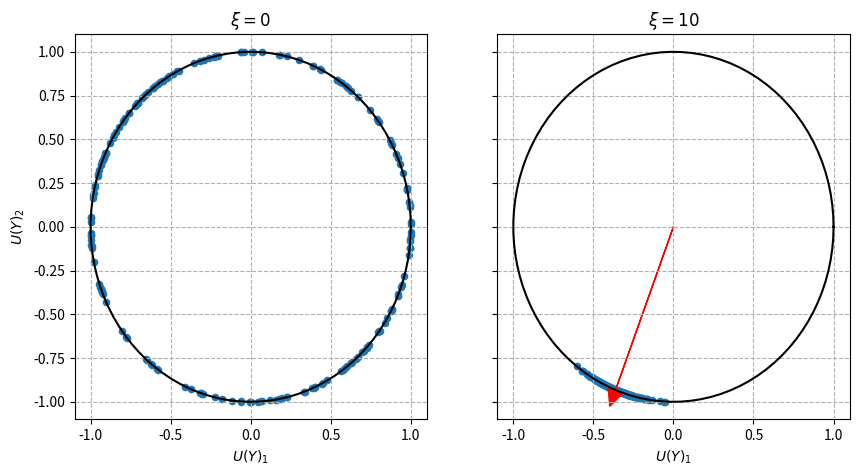

Source code (Python): (Note: this script raises an exception after producing the figure.)
import numpy as np
import matplotlib.pyplot as plt

def M_sqrt(M):
    U, S, _ = np.linalg.svd(M)
    
    tol = 1e-10
    rank = np.sum(S > tol)
    return U[:, :rank]
    
def orthogonal_projection_basis(Z):
    """Compute an orthonormal basis V such that VV^T equals the orthogonal projection matrix."""
    n = Z.shape[0]
    d = Z.shape[1]
    I = np.eye(n)
    P = Z @ np.linalg.solve(Z.T @ Z, Z.T)
    P_orthogonal = I - P
    
    return M_sqrt(P_orthogonal)

np.random.seed(0)
beta = np.array([1, 2, 3])
n = 5
p = 3
xi = 10
X = np.random.normal(size=(n,p))
Z = np.random.normal(size=n)
sigma = 1.5
Y = X @ beta + Z * xi * sigma + sigma*np.random.normal(size=n)

V = orthogonal_projection_basis(X)
A = V.transpose()
mu = xi*A.dot(Z)
mu_unit_vector = mu / np.linalg.norm(mu, 2)

def get_U(Y):
    U = A.dot(Y)
    return U / np.linalg.norm(U, 2)

fig, ax = plt.subplots(1, 2, figsize=(10, 5), sharey=True)
for i, xi in enumerate([0, 10]):
    Us = np.array([get_U(X @ beta + Z * xi * sigma + sigma*np.random.normal(size=n)) for _ in range(200)])
    ax[i].scatter(Us[:,0], Us[:,1], s=20)
    t = np.linspace(0, 2*np.pi, 100)
    ax[i].plot(np.cos(t), np.sin(t), color='black')
    ax[i].set_ylim(-1.1,1.1)
    ax[i].set_xlim(-1.1,1.1)
    ax[i].grid(linestyle='dashed')
    ax[i].set_title(f'$\\xi = {xi}$')
    if i == 0:
        ax[i].set_ylabel('$U(Y)_2$')
    ax[i].set_xlabel('$U(Y)_1$')
    if i == 1:
        #add an arrow for mu_unit_vector
        ax[i].arrow(0,0, mu_unit_vector[0], mu_unit_vector[1], head_width=0.1, head_length=0.1, fc='red', ec='red')
plt.savefig('../figures/U_scatter.png', dpi=300)
